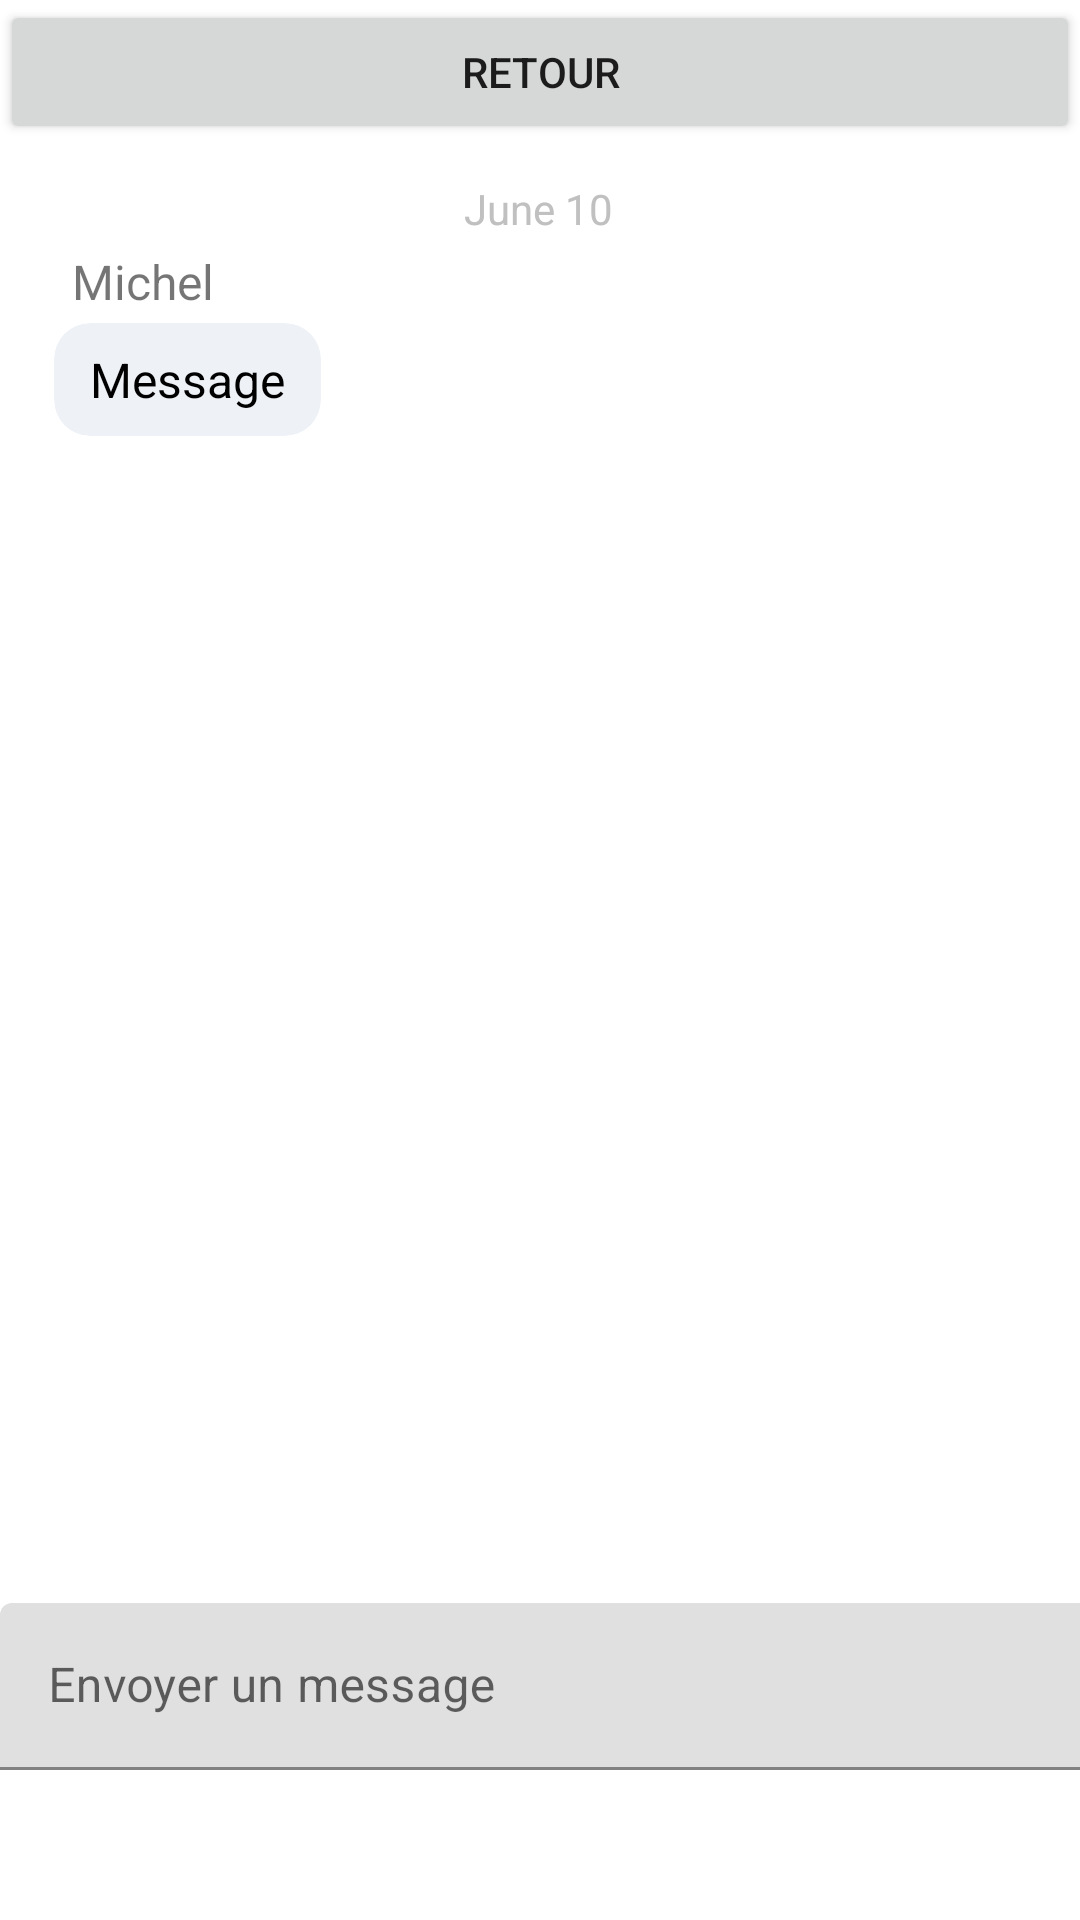

Layout XML and referenced resources for this Android screen:
<!-- AndroidManifest.xml: application theme Theme.Project_UQAC -->
<!-- res/layout/fragment_chat.xml -->
<?xml version="1.0" encoding="utf-8"?>
<androidx.constraintlayout.widget.ConstraintLayout xmlns:android="http://schemas.android.com/apk/res/android"
    xmlns:app="http://schemas.android.com/apk/res-auto"
    xmlns:tools="http://schemas.android.com/tools"
    android:layout_width="match_parent"
    android:layout_height="match_parent"
    android:layout_marginStart="8dp"
    android:layout_marginTop="16dp">

    <TextView
        android:id="@+id/text_gchat_date_other"
        android:layout_width="wrap_content"
        android:layout_height="wrap_content"
        android:layout_marginTop="56dp"
        android:paddingStart="8dp"
        android:paddingTop="4dp"
        android:paddingEnd="8dp"
        android:paddingBottom="4dp"
        android:text="June 10"
        android:textColor="#C0C0C0"
        app:layout_constraintEnd_toEndOf="parent"
        app:layout_constraintHorizontal_bias="0.498"
        app:layout_constraintStart_toStartOf="parent"
        app:layout_constraintTop_toTopOf="parent" />

    <ImageView
        android:id="@+id/image_gchat_profile_other"
        android:layout_width="wrap_content"
        android:layout_height="wrap_content"
        android:layout_marginStart="16dp"
        android:contentDescription="User Icon"
        app:layout_constraintStart_toStartOf="parent"
        app:layout_constraintTop_toBottomOf="@+id/text_gchat_date_other" />

    <TextView
        android:id="@+id/text_gchat_user_other"
        android:layout_width="wrap_content"
        android:layout_height="wrap_content"
        android:layout_marginStart="8dp"
        android:text="Michel"
        android:textSize="16sp"
        app:layout_constraintStart_toEndOf="@+id/image_gchat_profile_other"
        app:layout_constraintTop_toBottomOf="@+id/text_gchat_date_other" />

    <androidx.cardview.widget.CardView
        android:id="@+id/card_gchat_message_other"
        android:layout_width="wrap_content"
        android:layout_height="wrap_content"
        app:cardBackgroundColor="#eef1f6"
        app:cardCornerRadius="12dp"
        app:cardElevation="0dp"
        app:cardPreventCornerOverlap="false"
        app:cardUseCompatPadding="true"
        app:layout_constraintStart_toEndOf="@+id/image_gchat_profile_other"
        app:layout_constraintTop_toBottomOf="@+id/text_gchat_user_other">

        <LinearLayout
            android:id="@+id/layout_gchat_container_other"
            android:layout_width="wrap_content"
            android:layout_height="wrap_content"
            android:orientation="vertical">

            <TextView
                android:id="@+id/text_gchat_message_other"
                android:layout_width="wrap_content"
                android:layout_height="wrap_content"
                android:layout_marginBottom="8dp"
                android:maxWidth="260dp"
                android:paddingLeft="12dp"
                android:paddingTop="8dp"
                android:paddingRight="12dp"
                android:text="Message"
                android:textColor="#000000"
                android:textSize="16sp" />

        </LinearLayout>

    </androidx.cardview.widget.CardView>


    <Button
        android:id="@+id/button_Retour"
        android:layout_width="match_parent"
        android:layout_height="wrap_content"
        android:text="Retour" />

    <ImageView
        android:id="@+id/image_gchat_profile_other1"
        android:layout_width="0dp"
        android:layout_height="0dp"
        android:layout_marginStart="356dp"
        android:layout_marginTop="124dp"
        android:contentDescription="User Icon"
        app:layout_constraintStart_toStartOf="parent"
        app:layout_constraintTop_toBottomOf="@+id/text_gchat_date_other" />

    <com.google.android.material.textfield.TextInputLayout
        android:layout_width="401dp"
        android:layout_height="wrap_content"
        android:layout_marginBottom="50dp"
        app:layout_constraintBottom_toBottomOf="parent"
        tools:layout_editor_absoluteX="1dp">

        <com.google.android.material.textfield.TextInputEditText
            android:layout_width="match_parent"
            android:layout_height="wrap_content"
            android:hint="Envoyer un message" />
    </com.google.android.material.textfield.TextInputLayout>


</androidx.constraintlayout.widget.ConstraintLayout>
<!-- resources referenced by this layout -->
<resources>
  <style name="Theme.Project_UQAC" parent="Theme.MaterialComponents.DayNight.DarkActionBar">
          
          <item name="colorPrimary">@color/purple_500</item>
          <item name="colorPrimaryVariant">@color/purple_700</item>
          <item name="colorOnPrimary">@color/white</item>
          
          <item name="colorSecondary">@color/teal_200</item>
          <item name="colorSecondaryVariant">@color/teal_700</item>
          <item name="colorOnSecondary">@color/black</item>
          
          <item name="android:statusBarColor" tools:targetApi="l">?attr/colorPrimaryVariant</item>
          
      </style>
  <color name="purple_500">#FF6200EE</color>
  <color name="purple_700">#FF3700B3</color>
  <color name="white">#FFFFFFFF</color>
  <color name="teal_200">#FF03DAC5</color>
  <color name="teal_700">#FF018786</color>
  <color name="black">#FF000000</color>
</resources>
